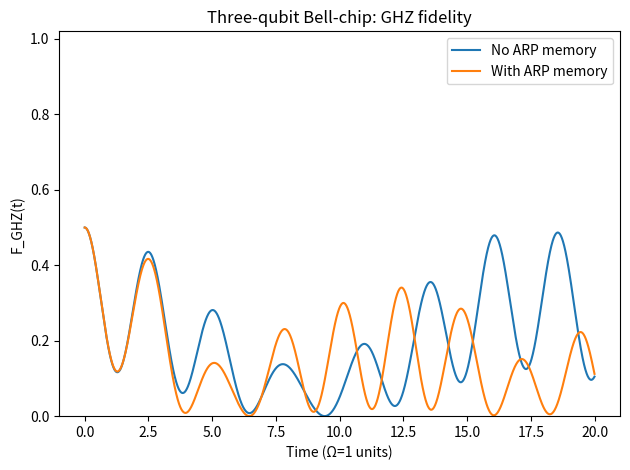

This chart was generated by the following Python code:
#!/usr/bin/env python3
# bell_chip_three_qubit.py — 3-qubit Bell-chip (A–B–C chain) with shared memory. GHZ fidelity.
import numpy as np, matplotlib.pyplot as plt

# Pauli / helpers
I2 = np.eye(2, dtype=complex)
sx = np.array([[0,1],[1,0]], dtype=complex)
sy = np.array([[0,-1j],[1j,0]], dtype=complex)
sz = np.array([[1,0],[0,-1]], dtype=complex)
def kron3(a,b,c): return np.kron(np.kron(a,b),c)

# Single-qubit ops
sxA = kron3(sx, I2, I2); syA = kron3(sy, I2, I2); szA = kron3(sz, I2, I2)
sxB = kron3(I2, sx, I2); syB = kron3(I2, sy, I2); szB = kron3(I2, sz, I2)
sxC = kron3(I2, I2, sx); syC = kron3(I2, I2, sy); szC = kron3(I2, I2, sz)

# Couplings
sxsx_AB = kron3(sx, sx, I2)
sxsx_BC = kron3(I2, sx, sx)

# GHZ+
ghz = (1/np.sqrt(2))*np.array([1,0,0,0,0,0,0,1], dtype=complex)
def normalize(psi): return psi/np.linalg.norm(psi)
def F_ghz(psi): return float(np.abs(np.vdot(ghz, psi))**2)

def rhs(psi, g, p):
    H = 0.5*(p["DeltaA"]*szA + p["OmegaA"]*sxA) \
      + 0.5*(p["DeltaB"]*szB + p["OmegaB"]*sxB) \
      + 0.5*(p["DeltaC"]*szC + p["OmegaC"]*sxC) \
      + p["JAB"]*sxsx_AB + p["JBC"]*sxsx_BC \
      + p["lam"]*(g["gxA"]*sxA + g["gyA"]*syA + g["gxB"]*sxB + g["gyB"]*syB + g["gxC"]*sxC + g["gyC"]*syC) \
      + p["lamc"]*(g["gcAB"]*sxsx_AB + g["gcBC"]*sxsx_BC)
    dpsi = -1j*(H @ psi)
    # expectations
    xA = np.real(np.vdot(psi, sxA @ psi)); yA = np.real(np.vdot(psi, syA @ psi))
    xB = np.real(np.vdot(psi, sxB @ psi)); yB = np.real(np.vdot(psi, syB @ psi))
    xC = np.real(np.vdot(psi, sxC @ psi)); yC = np.real(np.vdot(psi, syC @ psi))
    xAB = np.real(np.vdot(psi, sxsx_AB @ psi))
    xBC = np.real(np.vdot(psi, sxsx_BC @ psi))
    dg = {}
    dg["gxA"] = 0.5*p["alpha"]*xA - p["mu"]*g["gxA"]; dg["gyA"] = 0.5*p["alpha"]*yA - p["mu"]*g["gyA"]
    dg["gxB"] = 0.5*p["alpha"]*xB - p["mu"]*g["gxB"]; dg["gyB"] = 0.5*p["alpha"]*yB - p["mu"]*g["gyB"]
    dg["gxC"] = 0.5*p["alpha"]*xC - p["mu"]*g["gxC"]; dg["gyC"] = 0.5*p["alpha"]*yC - p["mu"]*g["gyC"]
    dg["gcAB"] = p["alphac"]*xAB - p["muc"]*g["gcAB"]; dg["gcBC"] = p["alphac"]*xBC - p["muc"]*g["gcBC"]
    return dpsi, dg

def rk4_step(psi, g, dt, p):
    def addg(ga, gb, s): return {k:ga[k]+s*gb[k] for k in ga}
    k1psi, k1g = rhs(psi, g, p)
    k2psi, k2g = rhs(psi + 0.5*dt*k1psi, addg(g,k1g,0.5*dt), p)
    k3psi, k3g = rhs(psi + 0.5*dt*k2psi, addg(g,k2g,0.5*dt), p)
    k4psi, k4g = rhs(psi + dt*k3psi,     addg(g,k3g,dt),     p)
    psi_new = psi + (dt/6)*(k1psi + 2*k2psi + 2*k3psi + k4psi)
    g_new = {k: g[k] + (dt/6)*(k1g[k] + 2*k2g[k] + 2*k3g[k] + k4g[k]) for k in g}
    return normalize(psi_new), g_new

def simulate(T=20.0, dt=0.01, p=None, with_memory=True):
    if p is None:
        p = dict(DeltaA=0.0, DeltaB=0.0, DeltaC=0.0,
                 OmegaA=1.0, OmegaB=1.0, OmegaC=1.0,
                 JAB=0.18, JBC=0.18, lam=0.15, lamc=0.7,
                 alpha=0.6, mu=0.06, alphac=0.48, muc=0.06)
    psi = np.zeros(8, dtype=complex); psi[0]=1.0; psi = normalize(psi)
    g = {k:0.0 for k in ["gxA","gyA","gxB","gyB","gxC","gyC","gcAB","gcBC"]}
    if not with_memory:
        p = dict(**p); p["lam"]=0.0; p["lamc"]=0.0; p["alphac"]=0.0
    n=int(np.ceil(T/dt)); t=np.linspace(0,T,n+1); F=np.zeros(n+1)
    for i in range(n+1):
        F[i] = F_ghz(psi)
        if i<n: psi, g = rk4_step(psi, g, dt, p)
    return t, F

if __name__ == "__main__":
    t1, F0 = simulate(T=20.0, dt=0.01, with_memory=False)
    t2, Fm = simulate(T=20.0, dt=0.01, with_memory=True)
    plt.figure()
    plt.plot(t1, F0, label="No ARP memory"); plt.plot(t2, Fm, label="With ARP memory")
    plt.ylim(0,1.02); plt.xlabel("Time (Ω=1 units)"); plt.ylabel("F_GHZ(t)")
    plt.title("Three-qubit Bell-chip: GHZ fidelity"); plt.legend(); plt.tight_layout()
    plt.savefig("three_qubit_fidelity.png", dpi=160); plt.show()
